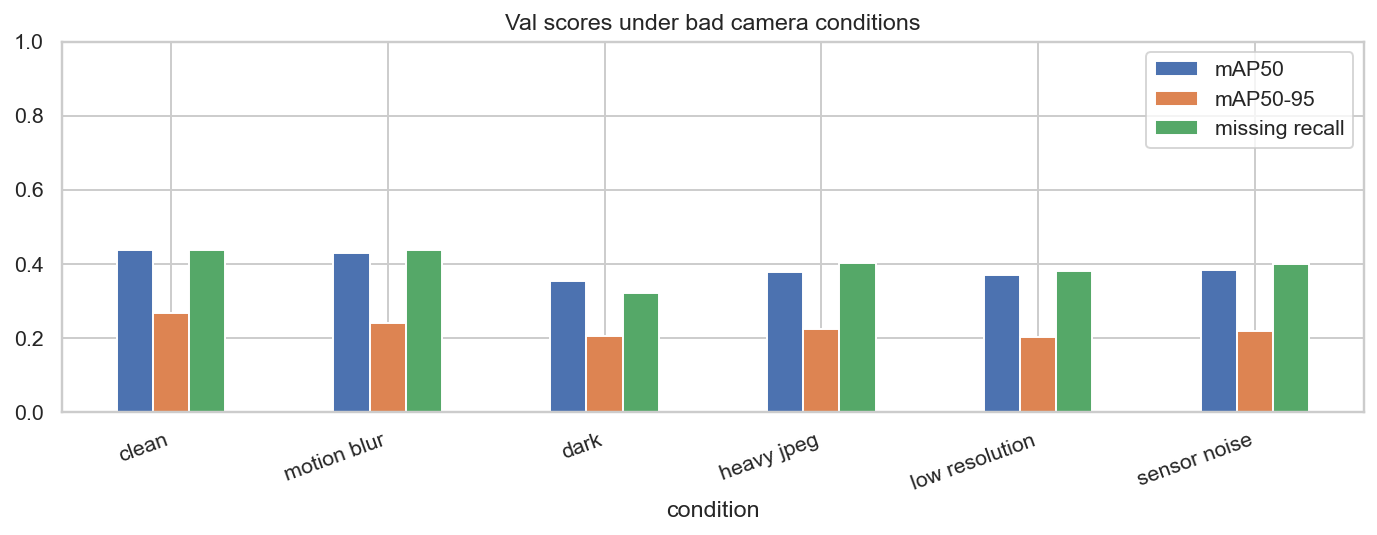

The data file committed next to this chart (first rows):
condition, precision, recall, mAP50, mAP50-95, missing recall, mAP50-95 drop vs clean
clean, 0.646, 0.467, 0.439, 0.269, 0.438, 0.0
motion blur, 0.61, 0.465, 0.43, 0.242, 0.437, 0.027
dark, 0.506, 0.398, 0.355, 0.204, 0.321, 0.064
heavy jpeg, 0.585, 0.431, 0.378, 0.225, 0.402, 0.044
low resolution, 0.586, 0.393, 0.369, 0.204, 0.382, 0.065
sensor noise, 0.585, 0.452, 0.384, 0.22, 0.401, 0.049
